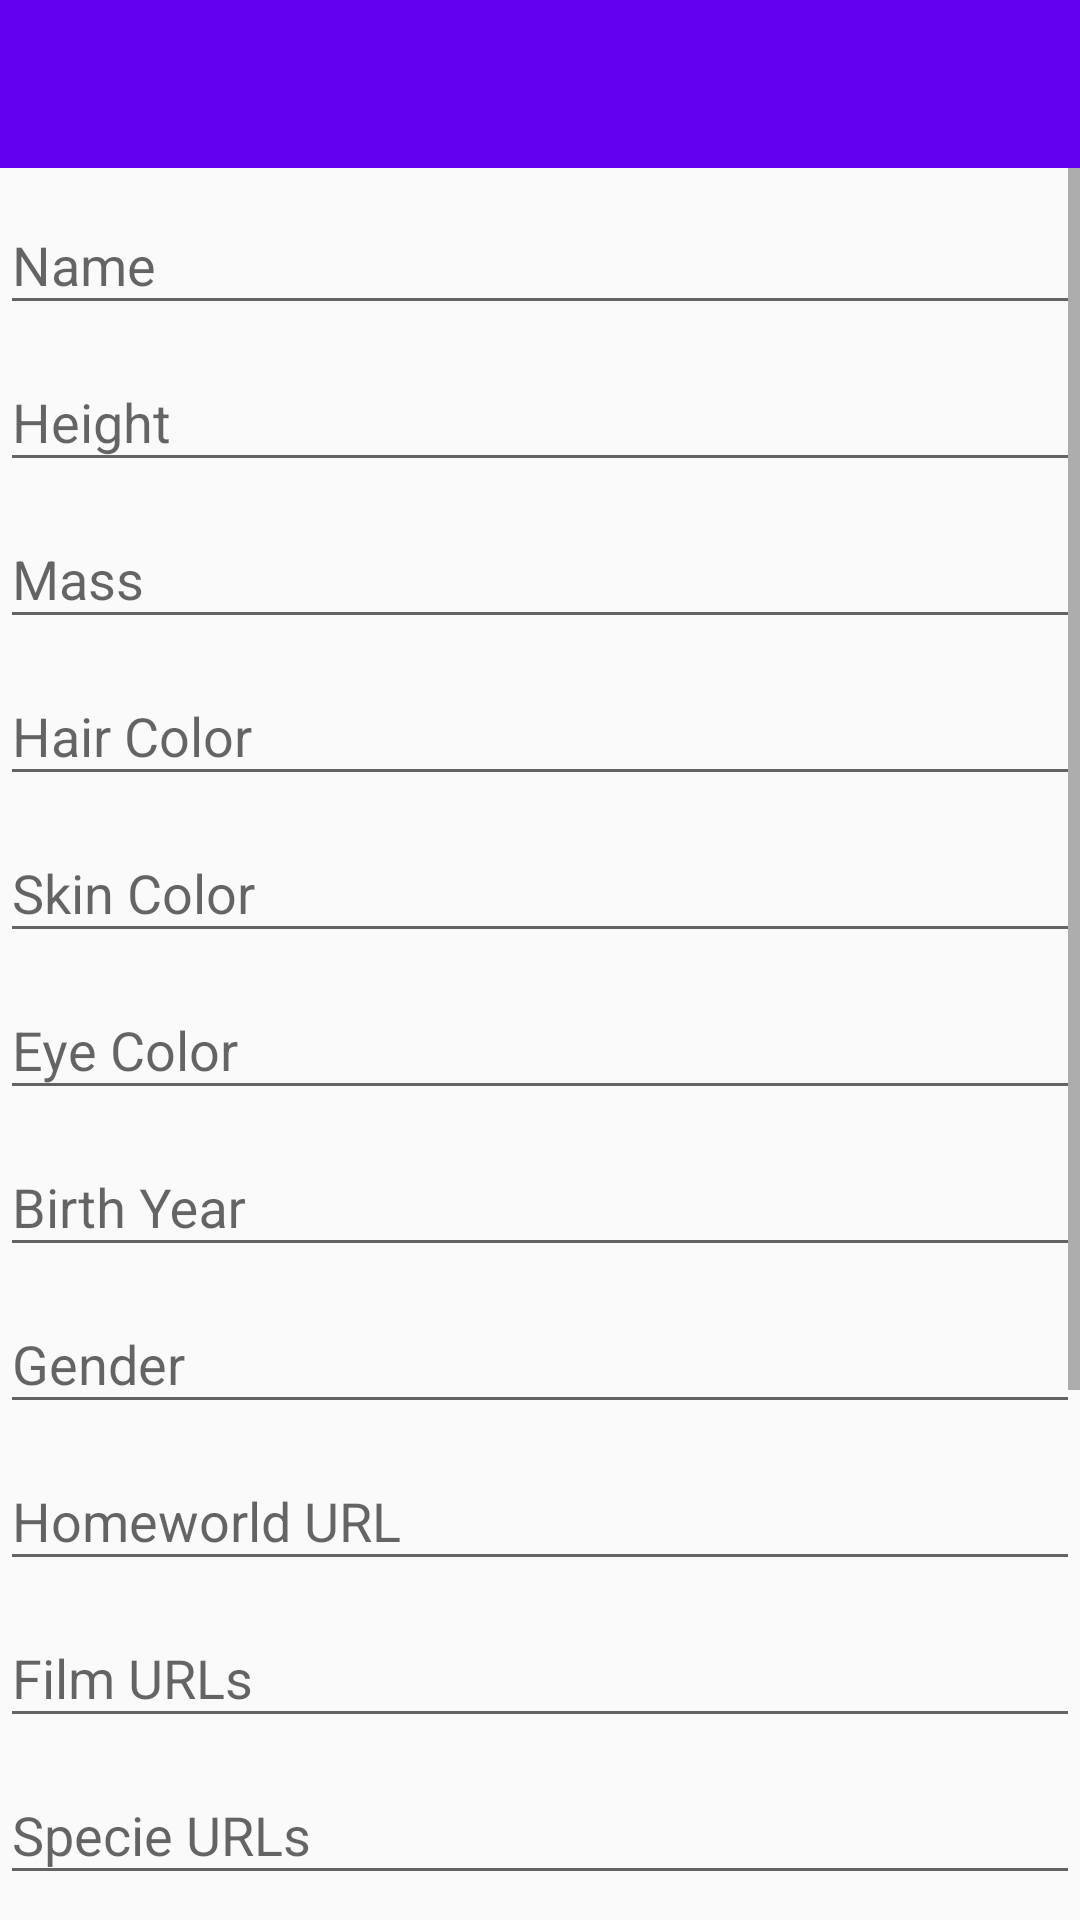

Layout XML and referenced resources for this Android screen:
<!-- AndroidManifest.xml: application theme AppTheme -->
<!-- res/layout/activity_detail.xml -->
<?xml version="1.0" encoding="utf-8"?>
<LinearLayout xmlns:android="http://schemas.android.com/apk/res/android"
    xmlns:app="http://schemas.android.com/apk/res-auto"
    android:layout_width="match_parent"
    android:layout_height="match_parent"
    android:orientation="vertical">

    <android.support.design.widget.AppBarLayout
        android:layout_width="match_parent"
        android:layout_height="wrap_content"
        android:theme="@style/ThemeOverlay.AppCompat.Dark.ActionBar">

        <android.support.v7.widget.Toolbar
            android:id="@+id/toolbar"
            android:layout_width="match_parent"
            android:layout_height="?attr/actionBarSize"
            android:background="?attr/colorPrimary"
            app:layout_scrollFlags="scroll|enterAlways"
            app:popupTheme="@style/ThemeOverlay.AppCompat.Light" />
    </android.support.design.widget.AppBarLayout>

    <ScrollView
        android:layout_width="match_parent"
        android:layout_height="match_parent">
        <LinearLayout
            android:orientation="vertical" android:layout_width="match_parent"
            android:layout_height="match_parent">

            <android.support.design.widget.TextInputLayout
                android:id="@+id/input_layout_name"
                android:layout_width="match_parent"
                android:layout_height="wrap_content">

                <EditText
                    android:id="@+id/input_name"
                    android:layout_width="match_parent"
                    android:layout_height="wrap_content"
                    android:hint="Name"
                    android:editable="false"/>

            </android.support.design.widget.TextInputLayout>

            <android.support.design.widget.TextInputLayout
                android:id="@+id/input_layout_height"
                android:layout_width="match_parent"
                android:layout_height="wrap_content">

                <EditText
                    android:id="@+id/input_height"
                    android:layout_width="match_parent"
                    android:layout_height="wrap_content"
                    android:hint="Height"
                    android:editable="false"/>

            </android.support.design.widget.TextInputLayout>

            <android.support.design.widget.TextInputLayout
                android:id="@+id/input_layout_mass"
                android:layout_width="match_parent"
                android:layout_height="wrap_content">

                <EditText
                    android:id="@+id/input_mass"
                    android:layout_width="match_parent"
                    android:layout_height="wrap_content"
                    android:hint="Mass"
                    android:editable="false"/>

            </android.support.design.widget.TextInputLayout>

            <android.support.design.widget.TextInputLayout
                android:id="@+id/input_layout_hair_color"
                android:layout_width="match_parent"
                android:layout_height="wrap_content">

                <EditText
                    android:id="@+id/input_hair_color"
                    android:layout_width="match_parent"
                    android:layout_height="wrap_content"
                    android:hint="Hair Color"
                    android:editable="false"/>

            </android.support.design.widget.TextInputLayout>

            <android.support.design.widget.TextInputLayout
                android:id="@+id/input_layout_skin_color"
                android:layout_width="match_parent"
                android:layout_height="wrap_content">

                <EditText
                    android:id="@+id/input_skin_color"
                    android:layout_width="match_parent"
                    android:layout_height="wrap_content"
                    android:hint="Skin Color"
                    android:editable="false"/>

            </android.support.design.widget.TextInputLayout>

            <android.support.design.widget.TextInputLayout
                android:id="@+id/input_layout_eye_color"
                android:layout_width="match_parent"
                android:layout_height="wrap_content">

                <EditText
                    android:id="@+id/input_eye_color"
                    android:layout_width="match_parent"
                    android:layout_height="wrap_content"
                    android:hint="Eye Color"
                    android:editable="false"/>

            </android.support.design.widget.TextInputLayout>

            <android.support.design.widget.TextInputLayout
                android:id="@+id/input_layout_birth_year"
                android:layout_width="match_parent"
                android:layout_height="wrap_content">

                <EditText
                    android:id="@+id/input_birth_year"
                    android:layout_width="match_parent"
                    android:layout_height="wrap_content"
                    android:hint="Birth Year"
                    android:editable="false"/>

            </android.support.design.widget.TextInputLayout>

            <android.support.design.widget.TextInputLayout
                android:id="@+id/input_layout_gender"
                android:layout_width="match_parent"
                android:layout_height="wrap_content">

                <EditText
                    android:id="@+id/input_gender"
                    android:layout_width="match_parent"
                    android:layout_height="wrap_content"
                    android:hint="Gender"
                    android:editable="false"/>

            </android.support.design.widget.TextInputLayout>

            <android.support.design.widget.TextInputLayout
                android:id="@+id/input_layout_homeworld_url"
                android:layout_width="match_parent"
                android:layout_height="wrap_content">

                <EditText
                    android:id="@+id/input_homeworld_url"
                    android:layout_width="match_parent"
                    android:layout_height="wrap_content"
                    android:hint="Homeworld URL"
                    android:editable="false"/>

            </android.support.design.widget.TextInputLayout>

            <android.support.design.widget.TextInputLayout
                android:id="@+id/input_layout_film_urls"
                android:layout_width="match_parent"
                android:layout_height="wrap_content">

                <EditText
                    android:id="@+id/input_film_urls"
                    android:layout_width="match_parent"
                    android:layout_height="wrap_content"
                    android:hint="Film URLs"
                    android:editable="false"/>

            </android.support.design.widget.TextInputLayout>

            <android.support.design.widget.TextInputLayout
                android:id="@+id/input_layout_specie_urls"
                android:layout_width="match_parent"
                android:layout_height="wrap_content">

                <EditText
                    android:id="@+id/input_specie_urls"
                    android:layout_width="match_parent"
                    android:layout_height="wrap_content"
                    android:hint="Specie URLs"
                    android:editable="false"/>

            </android.support.design.widget.TextInputLayout>

            <android.support.design.widget.TextInputLayout
                android:id="@+id/input_layout_vehicle_urls"
                android:layout_width="match_parent"
                android:layout_height="wrap_content">

                <EditText
                    android:id="@+id/input_vehicle_urls"
                    android:layout_width="match_parent"
                    android:layout_height="wrap_content"
                    android:hint="Vehicle URLs"
                    android:editable="false"/>

            </android.support.design.widget.TextInputLayout>

            <android.support.design.widget.TextInputLayout
                android:id="@+id/input_layout_starship_urls"
                android:layout_width="match_parent"
                android:layout_height="wrap_content">

                <EditText
                    android:id="@+id/input_starship_urls"
                    android:layout_width="match_parent"
                    android:layout_height="wrap_content"
                    android:hint="Starship URLs"
                    android:editable="false"/>

            </android.support.design.widget.TextInputLayout>

            <android.support.design.widget.TextInputLayout
                android:id="@+id/input_layout_created"
                android:layout_width="match_parent"
                android:layout_height="wrap_content">

                <EditText
                    android:id="@+id/input_created"
                    android:layout_width="match_parent"
                    android:layout_height="wrap_content"
                    android:hint="Created"
                    android:editable="false"/>

            </android.support.design.widget.TextInputLayout>

            <android.support.design.widget.TextInputLayout
                android:id="@+id/input_layout_edited"
                android:layout_width="match_parent"
                android:layout_height="wrap_content">

                <EditText
                    android:id="@+id/input_edited"
                    android:layout_width="match_parent"
                    android:layout_height="wrap_content"
                    android:hint="Edited"
                    android:editable="false"/>

            </android.support.design.widget.TextInputLayout>

            <android.support.design.widget.TextInputLayout
                android:id="@+id/input_layout_url"
                android:layout_width="match_parent"
                android:layout_height="wrap_content">

                <EditText
                    android:id="@+id/input_url"
                    android:layout_width="match_parent"
                    android:layout_height="wrap_content"
                    android:hint="URL"
                    android:editable="false"/>

            </android.support.design.widget.TextInputLayout>

        </LinearLayout>
    </ScrollView>
</LinearLayout>
<!-- resources referenced by this layout -->
<resources>
  <style name="AppTheme" parent="MyMaterialTheme.Base">
          
          <item name="windowNoTitle">true</item>
      </style>
  <style name="MyMaterialTheme.Base" parent="Theme.AppCompat.Light.DarkActionBar">
          <item name="windowNoTitle">true</item>
          <item name="windowActionBar">false</item>
          <item name="colorPrimary">@color/colorPrimary</item>
          <item name="colorPrimaryDark">@color/colorPrimaryDark</item>
          <item name="colorAccent">@color/colorAccent</item>
      </style>
  <!-- not gathered from this repository: default colours our renderer supplied (Android Studio template values) -->
  <color name="colorPrimary">#FF6200EE</color>
  <color name="colorPrimaryDark">#FF3700B3</color>
  <color name="colorAccent">#FF03DAC5</color>
</resources>
